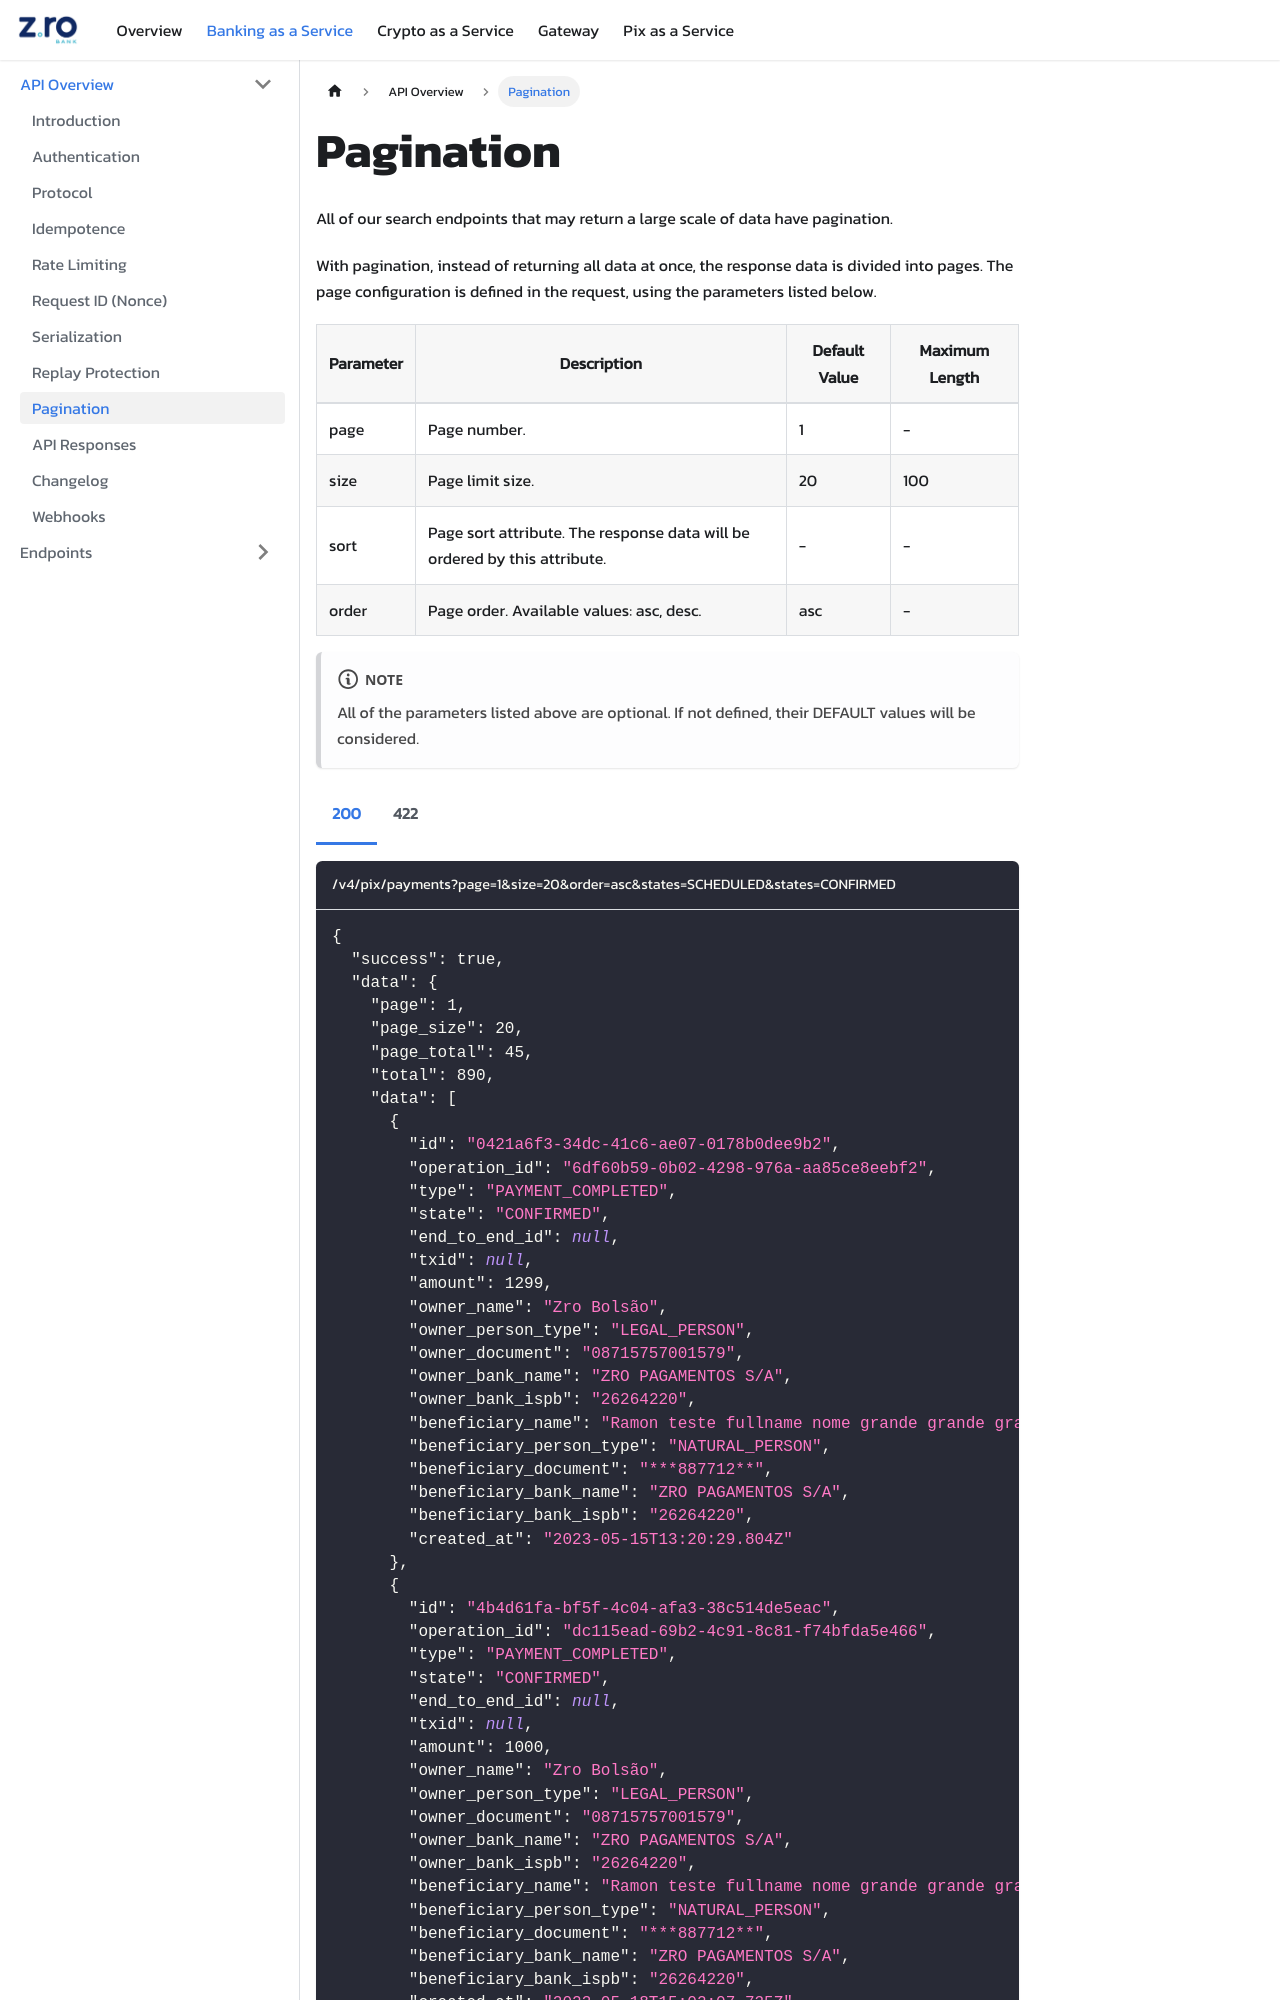

repository: coinwise-io/zrobank-doc-api · page: baas/api-overview/pagination.html · generator: docusaurus

import Tabs from '@theme/Tabs';
import TabItem from '@theme/TabItem';

# Pagination

All of our search endpoints that may return a large scale of data have pagination.

With pagination, instead of returning all data at once, the response data is divided into pages. The page configuration is defined in the request, using the parameters listed below.

| Parameter | Description                                                               | Default Value | Maximum Length |
| --------- | ------------------------------------------------------------------------- | ------------- | -------------- |
| page      | Page number.                                                              | 1             | -              |
| size      | Page limit size.                                                          | 20            | 100            |
| sort      | Page sort attribute. The response data will be ordered by this attribute. | -             | -              |
| order     | Page order. Available values: asc, desc.                                  | asc           | -              |

:::note
All of the parameters listed above are optional. If not defined, their DEFAULT values will be considered.
:::

<Tabs>
  <TabItem value="200" label="200">
